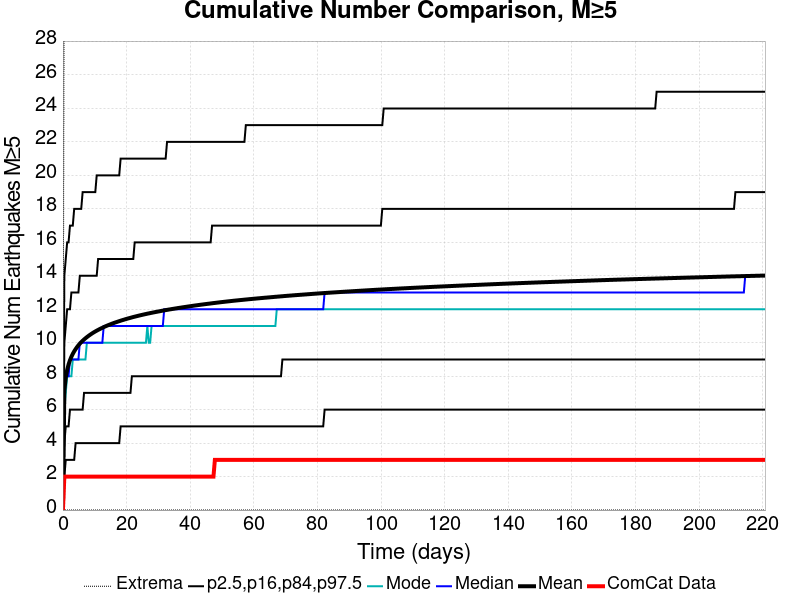

The file beside this chart, header and first rows:
Time (days), ComCat Data, Simulation Mean, Simulation Median, Simulation Mode, Simulation Minimum, Simulation Maximum, 2.5 %-ile, 16 %-ile, 84 %-ile, 97.5 %-ile
0.0, 0.0, 0.0, 0.0, 0.0, 0.0, 0.0, 0.0, 0.0, 0.0, 0.0
0.4422, 2.0, 7.134, 7.0, 6.0, 0.0, 37.0, 2.0, 4.0, 10.0, 14.0
0.8845, 2.0, 7.92, 8.0, 7.0, 0.0, 37.0, 3.0, 5.0, 11.0, 15.0
1.327, 2.0, 8.374, 8.0, 8.0, 0.0, 37.0, 3.0, 5.0, 12.0, 16.0
1.769, 2.0, 8.7, 8.0, 8.0, 0.0, 37.0, 3.0, 5.0, 12.0, 16.0
2.211, 2.0, 8.954, 9.0, 8.0, 0.0, 37.0, 3.0, 6.0, 12.0, 17.0
2.653, 2.0, 9.159, 9.0, 8.0, 0.0, 38.0, 3.0, 6.0, 13.0, 17.0
3.096, 2.0, 9.334, 9.0, 9.0, 0.0, 38.0, 3.0, 6.0, 13.0, 17.0
3.538, 2.0, 9.484, 9.0, 9.0, 0.0, 39.0, 3.0, 6.0, 13.0, 18.0
3.98, 2.0, 9.616, 9.0, 9.0, 0.0, 39.0, 4.0, 6.0, 13.0, 18.0
4.422, 2.0, 9.737, 9.0, 9.0, 0.0, 39.0, 4.0, 6.0, 13.0, 18.0
4.865, 2.0, 9.845, 9.0, 9.0, 0.0, 40.0, 4.0, 6.0, 13.0, 18.0
5.307, 2.0, 9.945, 10.0, 9.0, 0.0, 40.0, 4.0, 6.0, 14.0, 18.0
5.749, 2.0, 10.03, 10.0, 9.0, 0.0, 40.0, 4.0, 6.0, 14.0, 18.0
6.191, 2.0, 10.12, 10.0, 9.0, 0.0, 40.0, 4.0, 6.0, 14.0, 19.0
6.634, 2.0, 10.19, 10.0, 9.0, 0.0, 40.0, 4.0, 7.0, 14.0, 19.0
7.076, 2.0, 10.26, 10.0, 9.0, 0.0, 40.0, 4.0, 7.0, 14.0, 19.0
7.518, 2.0, 10.33, 10.0, 10.0, 0.0, 40.0, 4.0, 7.0, 14.0, 19.0
7.96, 2.0, 10.4, 10.0, 10.0, 0.0, 40.0, 4.0, 7.0, 14.0, 19.0
8.402, 2.0, 10.46, 10.0, 10.0, 0.0, 40.0, 4.0, 7.0, 14.0, 19.0
8.845, 2.0, 10.52, 10.0, 10.0, 0.0, 40.0, 4.0, 7.0, 14.0, 19.0
9.287, 2.0, 10.57, 10.0, 10.0, 0.0, 40.0, 4.0, 7.0, 14.0, 19.0
9.729, 2.0, 10.62, 10.0, 10.0, 0.0, 40.0, 4.0, 7.0, 14.0, 19.0
10.17, 2.0, 10.67, 10.0, 10.0, 0.0, 40.0, 4.0, 7.0, 14.0, 19.0
10.61, 2.0, 10.72, 10.0, 10.0, 0.0, 40.0, 4.0, 7.0, 14.0, 20.0
11.06, 2.0, 10.77, 10.0, 10.0, 0.0, 42.0, 4.0, 7.0, 15.0, 20.0
11.5, 2.0, 10.81, 10.0, 10.0, 0.0, 42.0, 4.0, 7.0, 15.0, 20.0
11.94, 2.0, 10.85, 10.0, 10.0, 0.0, 42.0, 4.0, 7.0, 15.0, 20.0
12.38, 2.0, 10.89, 10.0, 10.0, 0.0, 42.0, 4.0, 7.0, 15.0, 20.0
12.82, 2.0, 10.93, 11.0, 10.0, 0.0, 42.0, 4.0, 7.0, 15.0, 20.0
13.27, 2.0, 10.97, 11.0, 10.0, 0.0, 42.0, 4.0, 7.0, 15.0, 20.0
13.71, 2.0, 11.01, 11.0, 10.0, 0.0, 43.0, 4.0, 7.0, 15.0, 20.0
14.15, 2.0, 11.04, 11.0, 10.0, 0.0, 43.0, 4.0, 7.0, 15.0, 20.0
14.59, 2.0, 11.08, 11.0, 10.0, 0.0, 43.0, 4.0, 7.0, 15.0, 20.0
15.04, 2.0, 11.11, 11.0, 10.0, 0.0, 45.0, 4.0, 7.0, 15.0, 20.0
15.48, 2.0, 11.14, 11.0, 10.0, 0.0, 45.0, 4.0, 7.0, 15.0, 20.0
15.92, 2.0, 11.17, 11.0, 10.0, 0.0, 45.0, 4.0, 7.0, 15.0, 20.0
16.36, 2.0, 11.2, 11.0, 10.0, 0.0, 45.0, 4.0, 7.0, 15.0, 20.0
16.8, 2.0, 11.23, 11.0, 10.0, 0.0, 45.0, 4.0, 7.0, 15.0, 20.0
17.25, 2.0, 11.26, 11.0, 10.0, 0.0, 45.0, 4.0, 7.0, 15.0, 20.0
17.69, 2.0, 11.29, 11.0, 10.0, 0.0, 45.0, 4.0, 7.0, 15.0, 20.0
18.13, 2.0, 11.32, 11.0, 10.0, 0.0, 45.0, 5.0, 7.0, 15.0, 21.0
18.57, 2.0, 11.34, 11.0, 10.0, 0.0, 45.0, 5.0, 7.0, 15.0, 21.0
19.02, 2.0, 11.37, 11.0, 10.0, 0.0, 45.0, 5.0, 7.0, 15.0, 21.0
19.46, 2.0, 11.39, 11.0, 10.0, 0.0, 45.0, 5.0, 7.0, 15.0, 21.0
19.9, 2.0, 11.42, 11.0, 10.0, 0.0, 45.0, 5.0, 7.0, 15.0, 21.0
20.34, 2.0, 11.44, 11.0, 10.0, 0.0, 45.0, 5.0, 7.0, 15.0, 21.0
20.79, 2.0, 11.47, 11.0, 10.0, 0.0, 45.0, 5.0, 7.0, 15.0, 21.0
21.23, 2.0, 11.49, 11.0, 10.0, 0.0, 45.0, 5.0, 7.0, 15.0, 21.0
21.67, 2.0, 11.51, 11.0, 10.0, 0.0, 45.0, 5.0, 8.0, 15.0, 21.0
22.11, 2.0, 11.54, 11.0, 10.0, 0.0, 45.0, 5.0, 8.0, 15.0, 21.0
22.55, 2.0, 11.56, 11.0, 10.0, 0.0, 45.0, 5.0, 8.0, 16.0, 21.0
23, 2.0, 11.58, 11.0, 10.0, 0.0, 45.0, 5.0, 8.0, 16.0, 21.0
23.44, 2.0, 11.6, 11.0, 10.0, 0.0, 45.0, 5.0, 8.0, 16.0, 21.0
23.88, 2.0, 11.62, 11.0, 10.0, 0.0, 45.0, 5.0, 8.0, 16.0, 21.0
24.32, 2.0, 11.64, 11.0, 10.0, 0.0, 45.0, 5.0, 8.0, 16.0, 21.0
24.77, 2.0, 11.66, 11.0, 10.0, 0.0, 46.0, 5.0, 8.0, 16.0, 21.0
25.21, 2.0, 11.68, 11.0, 10.0, 0.0, 46.0, 5.0, 8.0, 16.0, 21.0
25.65, 2.0, 11.7, 11.0, 10.0, 0.0, 46.0, 5.0, 8.0, 16.0, 21.0
26.09, 2.0, 11.72, 11.0, 10.0, 0.0, 46.0, 5.0, 8.0, 16.0, 21.0
... 440 more rows
